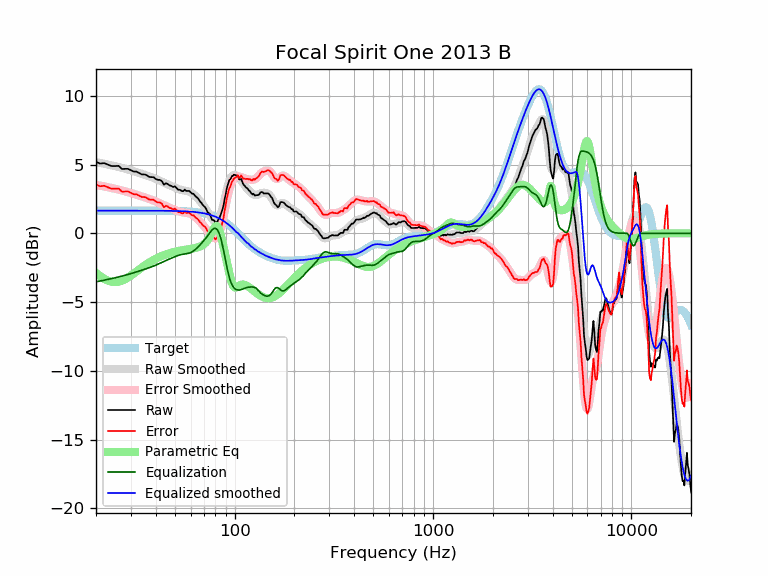

Data behind this chart, as committed beside it:
frequency, raw, error, smoothed, error_smoothed, equalization, parametric_eq, equalized_raw, equalized_smoothed, target
20, 5.19, 3.54, 5.17, 3.53, -3.53, -2.88, 1.67, 1.65, 1.65
21, 5.07, 3.42, 5.12, 3.47, -3.47, -3.12, 1.60, 1.65, 1.65
22, 5.11, 3.46, 5.06, 3.41, -3.41, -3.31, 1.70, 1.65, 1.65
23, 4.99, 3.34, 5.00, 3.35, -3.35, -3.45, 1.64, 1.65, 1.65
24, 4.89, 3.24, 4.94, 3.29, -3.29, -3.53, 1.60, 1.65, 1.65
25, 4.89, 3.24, 4.88, 3.23, -3.23, -3.55, 1.66, 1.65, 1.65
26, 4.91, 3.26, 4.82, 3.17, -3.17, -3.52, 1.73, 1.65, 1.65
27, 4.68, 3.03, 4.76, 3.11, -3.11, -3.45, 1.56, 1.65, 1.65
28, 4.69, 3.04, 4.70, 3.05, -3.05, -3.34, 1.63, 1.65, 1.65
29, 4.69, 3.04, 4.64, 2.99, -2.99, -3.21, 1.70, 1.65, 1.65
30, 4.59, 2.94, 4.58, 2.93, -2.93, -3.07, 1.66, 1.65, 1.65
31, 4.49, 2.84, 4.52, 2.87, -2.87, -2.92, 1.62, 1.65, 1.65
32, 4.49, 2.84, 4.45, 2.81, -2.81, -2.78, 1.68, 1.65, 1.65
33, 4.39, 2.74, 4.39, 2.75, -2.75, -2.63, 1.64, 1.65, 1.65
34, 4.29, 2.64, 4.33, 2.68, -2.68, -2.49, 1.60, 1.65, 1.65
35, 4.29, 2.64, 4.27, 2.63, -2.63, -2.37, 1.66, 1.65, 1.65
36, 4.23, 2.58, 4.21, 2.57, -2.57, -2.25, 1.66, 1.65, 1.65
37, 4.11, 2.46, 4.15, 2.51, -2.51, -2.13, 1.60, 1.64, 1.64
38, 4.09, 2.44, 4.09, 2.45, -2.45, -2.03, 1.64, 1.64, 1.64
39, 4.09, 2.44, 4.03, 2.38, -2.38, -1.94, 1.70, 1.64, 1.64
40, 3.95, 2.31, 3.96, 2.32, -2.32, -1.85, 1.64, 1.64, 1.64
41, 3.88, 2.24, 3.89, 2.25, -2.25, -1.78, 1.63, 1.64, 1.64
42, 3.88, 2.24, 3.82, 2.18, -2.18, -1.70, 1.70, 1.64, 1.64
43, 3.78, 2.14, 3.75, 2.11, -2.11, -1.64, 1.67, 1.64, 1.64
44, 3.54, 1.90, 3.69, 2.05, -2.05, -1.58, 1.49, 1.64, 1.64
45, 3.64, 2.00, 3.62, 1.98, -1.98, -1.53, 1.66, 1.64, 1.64
46, 3.58, 1.95, 3.56, 1.92, -1.92, -1.48, 1.66, 1.64, 1.64
47, 3.48, 1.85, 3.49, 1.86, -1.86, -1.44, 1.62, 1.63, 1.63
48, 3.44, 1.81, 3.44, 1.80, -1.80, -1.40, 1.64, 1.63, 1.63
49, 3.37, 1.74, 3.38, 1.75, -1.75, -1.37, 1.62, 1.63, 1.63
50, 3.42, 1.80, 3.32, 1.69, -1.69, -1.34, 1.73, 1.63, 1.63
51, 3.28, 1.66, 3.27, 1.65, -1.65, -1.31, 1.63, 1.62, 1.62
52, 3.16, 1.54, 3.22, 1.60, -1.60, -1.28, 1.55, 1.62, 1.62
53, 3.17, 1.55, 3.18, 1.57, -1.57, -1.26, 1.60, 1.62, 1.62
54, 3.08, 1.47, 3.15, 1.54, -1.54, -1.24, 1.54, 1.61, 1.61
55, 3.06, 1.45, 3.13, 1.52, -1.52, -1.22, 1.54, 1.61, 1.61
56, 3.18, 1.58, 3.10, 1.50, -1.50, -1.20, 1.68, 1.60, 1.60
57, 3.08, 1.48, 3.08, 1.49, -1.49, -1.19, 1.59, 1.60, 1.60
58, 3.08, 1.49, 3.06, 1.47, -1.47, -1.17, 1.61, 1.59, 1.59
59, 3.08, 1.50, 3.02, 1.44, -1.44, -1.15, 1.64, 1.58, 1.58
60, 2.98, 1.40, 2.97, 1.40, -1.40, -1.14, 1.58, 1.58, 1.58
61, 2.88, 1.31, 2.91, 1.35, -1.35, -1.12, 1.53, 1.57, 1.57
62, 2.88, 1.32, 2.84, 1.28, -1.28, -1.10, 1.60, 1.56, 1.56
63, 2.75, 1.20, 2.75, 1.20, -1.20, -1.08, 1.54, 1.55, 1.55
64, 2.64, 1.11, 2.66, 1.12, -1.12, -1.05, 1.52, 1.54, 1.54
65, 2.58, 1.05, 2.55, 1.03, -1.03, -1.03, 1.55, 1.53, 1.53
66, 2.45, 0.93, 2.45, 0.93, -0.93, -0.99, 1.52, 1.51, 1.51
67, 2.30, 0.80, 2.33, 0.83, -0.83, -0.95, 1.47, 1.50, 1.50
68, 2.21, 0.72, 2.22, 0.73, -0.73, -0.91, 1.48, 1.49, 1.49
69, 2.07, 0.60, 2.10, 0.63, -0.63, -0.85, 1.44, 1.47, 1.47
70, 1.97, 0.52, 1.97, 0.52, -0.52, -0.79, 1.45, 1.45, 1.45
71, 1.90, 0.46, 1.85, 0.41, -0.41, -0.71, 1.48, 1.44, 1.44
72, 1.75, 0.33, 1.72, 0.30, -0.30, -0.61, 1.45, 1.42, 1.42
73, 1.53, 0.14, 1.58, 0.18, -0.18, -0.50, 1.35, 1.40, 1.40
74, 1.47, 0.10, 1.44, 0.07, -0.07, -0.37, 1.41, 1.37, 1.37
75, 1.42, 0.07, 1.30, -0.05, 0.05, -0.23, 1.47, 1.35, 1.35
76, 1.16, -0.16, 1.17, -0.16, 0.16, -0.07, 1.32, 1.32, 1.32
77, 0.97, -0.33, 1.05, -0.25, 0.25, 0.10, 1.22, 1.30, 1.30
78, 0.97, -0.30, 0.95, -0.32, 0.32, 0.27, 1.29, 1.27, 1.27
79, 0.92, -0.32, 0.88, -0.36, 0.36, 0.41, 1.27, 1.24, 1.24
... 553 more rows
